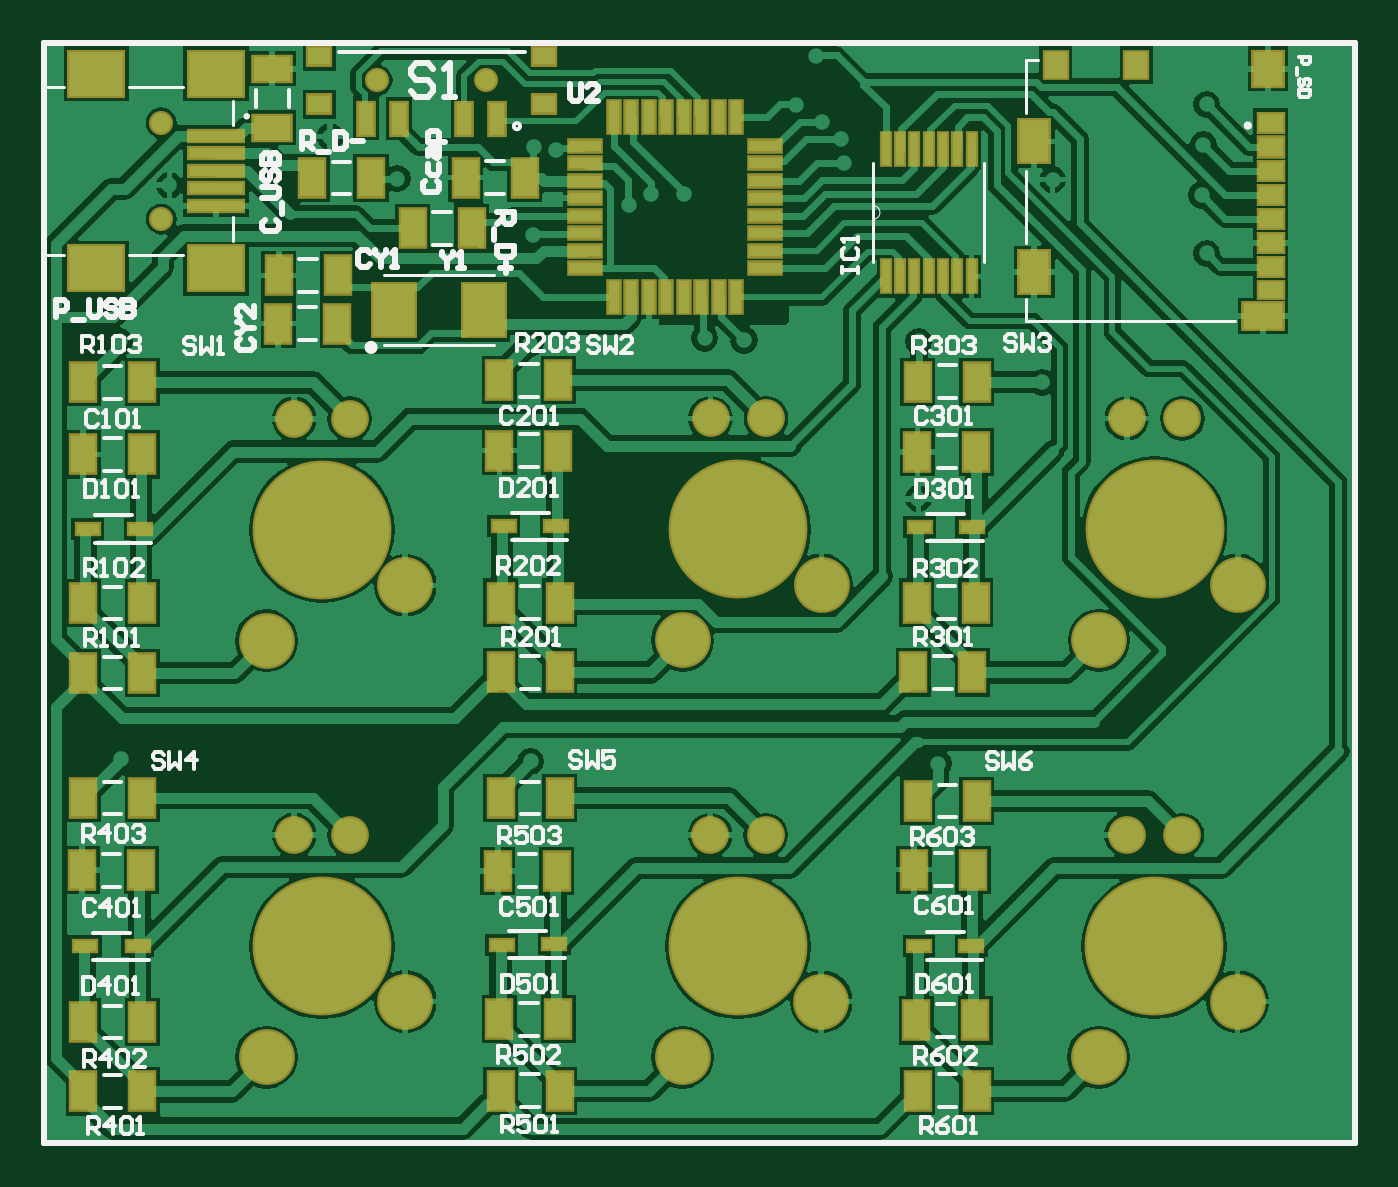
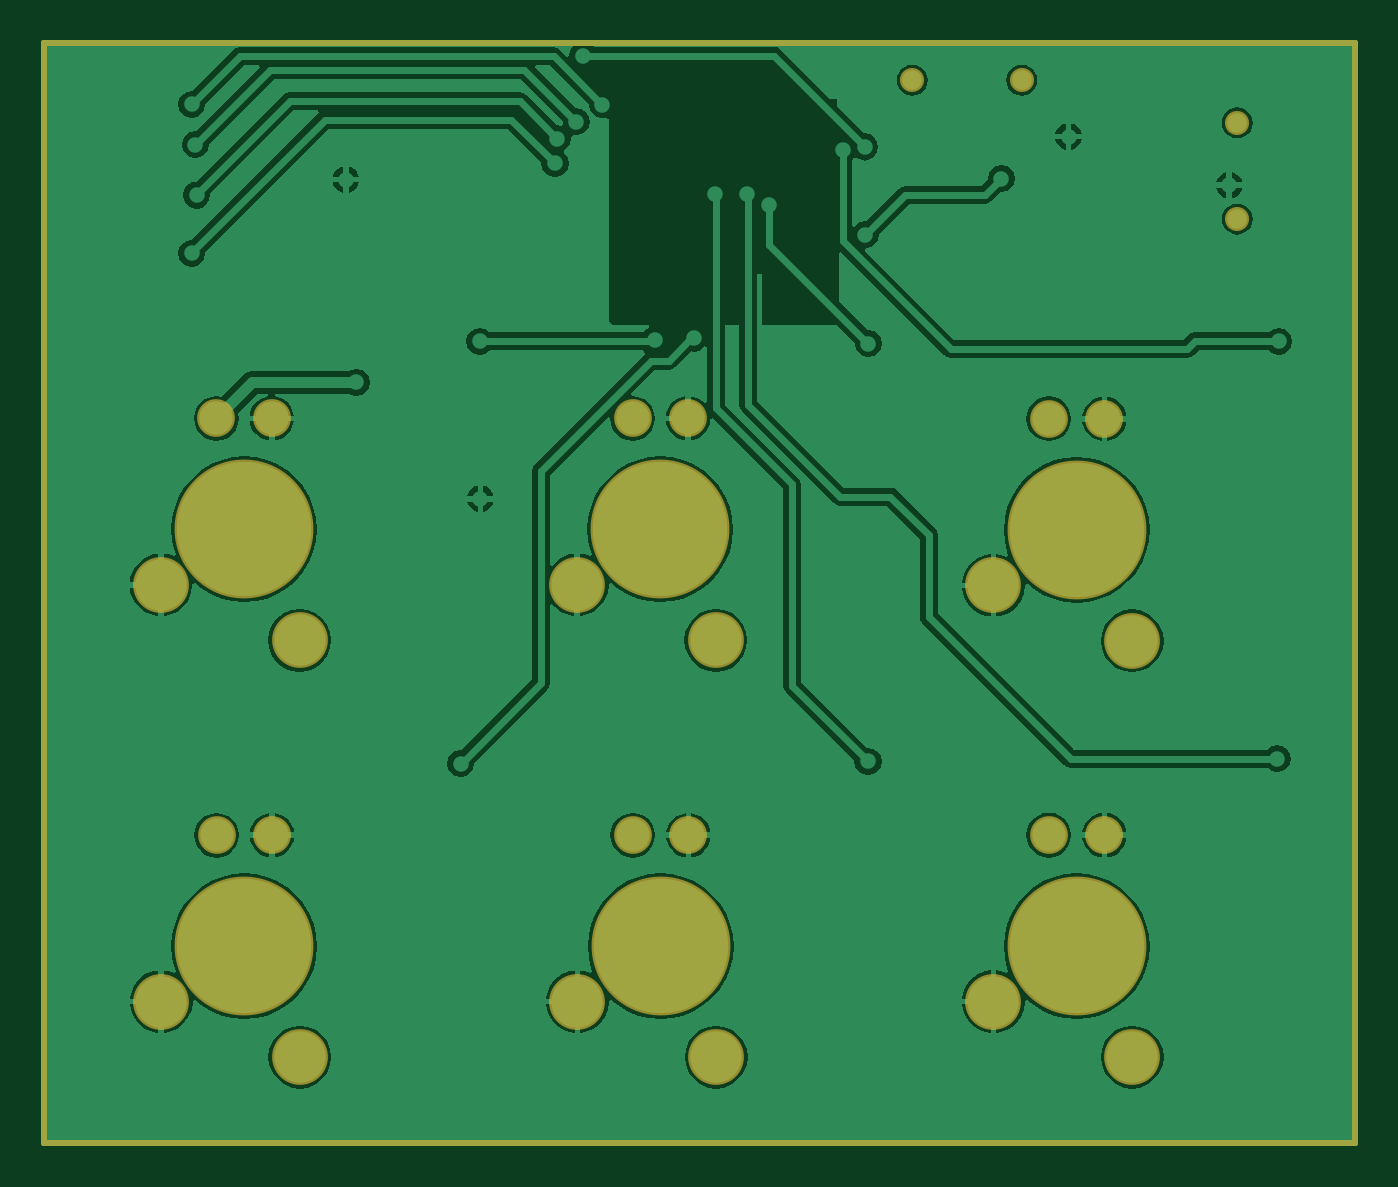
Circuit board: 7 layer files. Board 60.0 x 50.4 mm.
- bottom_copper: keeb_PCB2.GBL (34897 bytes)
- bottom_mask: keeb_PCB2.GBS (1180 bytes)
- outline: keeb_PCB2.GM1 (363 bytes)
- top_copper: keeb_PCB2.GTL (61805 bytes)
- top_silk: keeb_PCB2.GTO (27482 bytes)
- paste: keeb_PCB2.GTP (4112 bytes)
- top_mask: keeb_PCB2.GTS (5011 bytes)

=== bottom_copper: keeb_PCB2.GBL (34897 bytes, source omitted) ===
=== bottom_mask: keeb_PCB2.GBS ===
G04*
G04 #@! TF.GenerationSoftware,Altium Limited,Altium Designer,19.0.15 (446)*
G04*
G04 Layer_Color=16711935*
%FSLAX44Y44*%
%MOMM*%
G71*
G01*
G75*
%ADD16C,0.2540*%
%ADD54C,1.1032*%
%ADD55C,1.7272*%
%ADD56C,6.3532*%
%ADD57C,2.5532*%
D16*
X-0Y0D02*
X600000D01*
Y-503500D02*
Y0D01*
X-0Y-503500D02*
X600000D01*
X-0D02*
Y0D01*
D54*
X152500Y-17000D02*
D03*
X202500D02*
D03*
X53750Y-36500D02*
D03*
Y-80500D02*
D03*
D55*
X140000Y-171950D02*
D03*
X114600D02*
D03*
X305100Y-171700D02*
D03*
X330500D02*
D03*
X521001D02*
D03*
X495601D02*
D03*
X114600Y-362450D02*
D03*
X140000D02*
D03*
X520890Y-362500D02*
D03*
X495490D02*
D03*
X304990D02*
D03*
X330390D02*
D03*
D56*
X127301Y-222750D02*
D03*
X317801Y-222500D02*
D03*
X508301D02*
D03*
X127301Y-413250D02*
D03*
X508190Y-413300D02*
D03*
X317690D02*
D03*
D57*
X101901Y-273550D02*
D03*
X165401Y-248150D02*
D03*
X355900Y-247900D02*
D03*
X292400Y-273300D02*
D03*
X482901D02*
D03*
X546400Y-247900D02*
D03*
X165401Y-438650D02*
D03*
X101901Y-464050D02*
D03*
X482790Y-464100D02*
D03*
X546290Y-438700D02*
D03*
X355790D02*
D03*
X292290Y-464100D02*
D03*
M02*

=== outline: keeb_PCB2.GM1 ===
G04*
G04 #@! TF.GenerationSoftware,Altium Limited,Altium Designer,19.0.15 (446)*
G04*
G04 Layer_Color=16711935*
%FSLAX44Y44*%
%MOMM*%
G71*
G01*
G75*
%ADD16C,0.2540*%
D16*
X-0Y0D02*
X600000D01*
Y-503500D02*
Y0D01*
X-0Y-503500D02*
X600000D01*
X-0D02*
Y0D01*
X600000D01*
Y-503500D02*
Y0D01*
X-0Y-503500D02*
X600000D01*
X-0D02*
Y0D01*
M02*

=== top_copper: keeb_PCB2.GTL (61805 bytes, source omitted) ===
=== top_silk: keeb_PCB2.GTO (27482 bytes, source omitted) ===
=== paste: keeb_PCB2.GTP ===
G04*
G04 #@! TF.GenerationSoftware,Altium Limited,Altium Designer,19.0.15 (446)*
G04*
G04 Layer_Color=8421504*
%FSLAX44Y44*%
%MOMM*%
G71*
G01*
G75*
%ADD16C,0.2540*%
%ADD18R,1.0000X0.8000*%
%ADD19R,0.7000X1.5000*%
%ADD20R,2.5000X0.5000*%
%ADD21R,2.5000X2.0000*%
%ADD22R,1.9000X2.4000*%
%ADD23R,1.3500X1.5500*%
%ADD24R,1.8000X1.1700*%
%ADD25R,1.3500X1.9000*%
%ADD26R,1.0000X1.2000*%
%ADD27R,1.1000X0.8500*%
%ADD28R,1.1000X0.8750*%
%ADD29R,1.1000X0.7500*%
%ADD30R,1.4732X0.5080*%
%ADD31R,0.5080X1.4732*%
%ADD32R,1.1000X1.7000*%
%ADD33R,0.3556X1.4732*%
%ADD34R,1.0000X0.5000*%
%ADD35R,1.7000X1.1000*%
D16*
X-0Y0D02*
X600000D01*
Y-503500D02*
Y0D01*
X-0Y-503500D02*
X600000D01*
X-0D02*
Y0D01*
D18*
X126000Y-6000D02*
D03*
Y-28000D02*
D03*
X229000Y-6000D02*
D03*
Y-28000D02*
D03*
D19*
X147500Y-34500D02*
D03*
X162500D02*
D03*
X192500D02*
D03*
X207500D02*
D03*
D20*
X78850Y-42500D02*
D03*
Y-50500D02*
D03*
Y-58500D02*
D03*
Y-66500D02*
D03*
Y-74500D02*
D03*
D21*
Y-13900D02*
D03*
Y-103100D02*
D03*
X24050Y-13900D02*
D03*
Y-103100D02*
D03*
D22*
X160350Y-122200D02*
D03*
X201350D02*
D03*
D23*
X560250Y-11750D02*
D03*
D24*
X558000Y-124950D02*
D03*
D25*
X453250Y-45000D02*
D03*
Y-104700D02*
D03*
D26*
X463000Y-10000D02*
D03*
X500000D02*
D03*
D27*
X561500Y-36350D02*
D03*
Y-58350D02*
D03*
Y-69350D02*
D03*
Y-80350D02*
D03*
Y-91350D02*
D03*
Y-102350D02*
D03*
D28*
Y-47350D02*
D03*
D29*
Y-112850D02*
D03*
D30*
X247657Y-102990D02*
D03*
Y-95116D02*
D03*
Y-86988D02*
D03*
Y-79114D02*
D03*
Y-70986D02*
D03*
Y-63112D02*
D03*
Y-54984D02*
D03*
Y-47110D02*
D03*
X329953D02*
D03*
Y-54984D02*
D03*
Y-63112D02*
D03*
Y-70986D02*
D03*
Y-79114D02*
D03*
Y-86988D02*
D03*
Y-95116D02*
D03*
Y-102990D02*
D03*
D31*
X260865Y-33902D02*
D03*
X268739D02*
D03*
X276867D02*
D03*
X284741D02*
D03*
X292869D02*
D03*
X300743D02*
D03*
X308871D02*
D03*
X316745D02*
D03*
Y-116198D02*
D03*
X308871D02*
D03*
X300743D02*
D03*
X292869D02*
D03*
X284741D02*
D03*
X276867D02*
D03*
X268739D02*
D03*
X260865D02*
D03*
D32*
X107250Y-128400D02*
D03*
X134250D02*
D03*
X107500Y-106250D02*
D03*
X134500D02*
D03*
X193000Y-61500D02*
D03*
X220000D02*
D03*
X427000Y-346860D02*
D03*
X400000D02*
D03*
X425250Y-378250D02*
D03*
X398250D02*
D03*
X399250Y-447250D02*
D03*
X426250D02*
D03*
X400000Y-479500D02*
D03*
X427000D02*
D03*
X45000Y-188250D02*
D03*
X18000D02*
D03*
X235500Y-186500D02*
D03*
X208500D02*
D03*
X426750Y-187000D02*
D03*
X399750D02*
D03*
X44500Y-378500D02*
D03*
X17500D02*
D03*
X234750Y-378750D02*
D03*
X207750D02*
D03*
X18000Y-288250D02*
D03*
X45000D02*
D03*
X18000Y-256250D02*
D03*
X45000D02*
D03*
Y-155250D02*
D03*
X18000D02*
D03*
X209000Y-288000D02*
D03*
X236000D02*
D03*
X209000Y-256000D02*
D03*
X236000D02*
D03*
X235500Y-154250D02*
D03*
X208500D02*
D03*
X398000Y-288000D02*
D03*
X425000D02*
D03*
X399500Y-256000D02*
D03*
X426500D02*
D03*
X427000Y-155000D02*
D03*
X400000D02*
D03*
X18000Y-479750D02*
D03*
X45000D02*
D03*
X18000Y-448000D02*
D03*
X45000D02*
D03*
Y-345500D02*
D03*
X18000D02*
D03*
X209000Y-479500D02*
D03*
X236000D02*
D03*
X208500Y-446750D02*
D03*
X235500D02*
D03*
X236000Y-345500D02*
D03*
X209000D02*
D03*
X122750Y-61750D02*
D03*
X149750D02*
D03*
X168750Y-84750D02*
D03*
X195750D02*
D03*
D33*
X385442Y-106710D02*
D03*
X392046D02*
D03*
X398396D02*
D03*
X405000D02*
D03*
X411604D02*
D03*
X417954D02*
D03*
X424558D02*
D03*
Y-48290D02*
D03*
X417954D02*
D03*
X411604D02*
D03*
X405000D02*
D03*
X398396D02*
D03*
X392046D02*
D03*
X385442D02*
D03*
D34*
X424500Y-413000D02*
D03*
X400530Y-413140D02*
D03*
X44000Y-222250D02*
D03*
X20030Y-222390D02*
D03*
X234500Y-221000D02*
D03*
X210530Y-221140D02*
D03*
X424750Y-221500D02*
D03*
X400780Y-221640D02*
D03*
X43000Y-413250D02*
D03*
X19030Y-413390D02*
D03*
X233500Y-412500D02*
D03*
X209530Y-412640D02*
D03*
D35*
X104500Y-38750D02*
D03*
Y-11750D02*
D03*
M02*

=== top_mask: keeb_PCB2.GTS ===
G04*
G04 #@! TF.GenerationSoftware,Altium Limited,Altium Designer,19.0.15 (446)*
G04*
G04 Layer_Color=8388736*
%FSLAX44Y44*%
%MOMM*%
G71*
G01*
G75*
%ADD16C,0.2540*%
%ADD36R,1.2032X1.0032*%
%ADD37R,0.9032X1.7032*%
%ADD38R,2.7032X0.7032*%
%ADD39R,2.7032X2.2032*%
%ADD40R,2.1032X2.6032*%
%ADD41R,1.5532X1.7532*%
%ADD42R,2.0032X1.3732*%
%ADD43R,1.5532X2.1032*%
%ADD44R,1.2032X1.4032*%
%ADD45R,1.3032X1.0532*%
%ADD46R,1.3032X1.0782*%
%ADD47R,1.3032X0.9532*%
%ADD48R,1.6764X0.7112*%
%ADD49R,0.7112X1.6764*%
%ADD50R,1.3032X1.9032*%
%ADD51R,0.5588X1.6764*%
%ADD52R,1.2032X0.7032*%
%ADD53R,1.9032X1.3032*%
%ADD54C,1.1032*%
%ADD55C,1.7272*%
%ADD56C,6.3532*%
%ADD57C,2.5532*%
D16*
X-0Y0D02*
X600000D01*
Y-503500D02*
Y0D01*
X-0Y-503500D02*
X600000D01*
X-0D02*
Y0D01*
D36*
X126000Y-6000D02*
D03*
Y-28000D02*
D03*
X229000Y-6000D02*
D03*
Y-28000D02*
D03*
D37*
X147500Y-34500D02*
D03*
X162500D02*
D03*
X192500D02*
D03*
X207500D02*
D03*
D38*
X78850Y-42500D02*
D03*
Y-50500D02*
D03*
Y-58500D02*
D03*
Y-66500D02*
D03*
Y-74500D02*
D03*
D39*
Y-13900D02*
D03*
Y-103100D02*
D03*
X24050Y-13900D02*
D03*
Y-103100D02*
D03*
D40*
X160350Y-122200D02*
D03*
X201350D02*
D03*
D41*
X560250Y-11750D02*
D03*
D42*
X558000Y-124950D02*
D03*
D43*
X453250Y-45000D02*
D03*
Y-104700D02*
D03*
D44*
X463000Y-10000D02*
D03*
X500000D02*
D03*
D45*
X561500Y-36350D02*
D03*
Y-58350D02*
D03*
Y-69350D02*
D03*
Y-80350D02*
D03*
Y-91350D02*
D03*
Y-102350D02*
D03*
D46*
Y-47350D02*
D03*
D47*
Y-112850D02*
D03*
D48*
X247657Y-102990D02*
D03*
Y-95116D02*
D03*
Y-86988D02*
D03*
Y-79114D02*
D03*
Y-70986D02*
D03*
Y-63112D02*
D03*
Y-54984D02*
D03*
Y-47110D02*
D03*
X329953D02*
D03*
Y-54984D02*
D03*
Y-63112D02*
D03*
Y-70986D02*
D03*
Y-79114D02*
D03*
Y-86988D02*
D03*
Y-95116D02*
D03*
Y-102990D02*
D03*
D49*
X260865Y-33902D02*
D03*
X268739D02*
D03*
X276867D02*
D03*
X284741D02*
D03*
X292869D02*
D03*
X300743D02*
D03*
X308871D02*
D03*
X316745D02*
D03*
Y-116198D02*
D03*
X308871D02*
D03*
X300743D02*
D03*
X292869D02*
D03*
X284741D02*
D03*
X276867D02*
D03*
X268739D02*
D03*
X260865D02*
D03*
D50*
X107250Y-128400D02*
D03*
X134250D02*
D03*
X107500Y-106250D02*
D03*
X134500D02*
D03*
X193000Y-61500D02*
D03*
X220000D02*
D03*
X427000Y-346860D02*
D03*
X400000D02*
D03*
X425250Y-378250D02*
D03*
X398250D02*
D03*
X399250Y-447250D02*
D03*
X426250D02*
D03*
X400000Y-479500D02*
D03*
X427000D02*
D03*
X45000Y-188250D02*
D03*
X18000D02*
D03*
X235500Y-186500D02*
D03*
X208500D02*
D03*
X426750Y-187000D02*
D03*
X399750D02*
D03*
X44500Y-378500D02*
D03*
X17500D02*
D03*
X234750Y-378750D02*
D03*
X207750D02*
D03*
X18000Y-288250D02*
D03*
X45000D02*
D03*
X18000Y-256250D02*
D03*
X45000D02*
D03*
Y-155250D02*
D03*
X18000D02*
D03*
X209000Y-288000D02*
D03*
X236000D02*
D03*
X209000Y-256000D02*
D03*
X236000D02*
D03*
X235500Y-154250D02*
D03*
X208500D02*
D03*
X398000Y-288000D02*
D03*
X425000D02*
D03*
X399500Y-256000D02*
D03*
X426500D02*
D03*
X427000Y-155000D02*
D03*
X400000D02*
D03*
X18000Y-479750D02*
D03*
X45000D02*
D03*
X18000Y-448000D02*
D03*
X45000D02*
D03*
Y-345500D02*
D03*
X18000D02*
D03*
X209000Y-479500D02*
D03*
X236000D02*
D03*
X208500Y-446750D02*
D03*
X235500D02*
D03*
X236000Y-345500D02*
D03*
X209000D02*
D03*
X122750Y-61750D02*
D03*
X149750D02*
D03*
X168750Y-84750D02*
D03*
X195750D02*
D03*
D51*
X385442Y-106710D02*
D03*
X392046D02*
D03*
X398396D02*
D03*
X405000D02*
D03*
X411604D02*
D03*
X417954D02*
D03*
X424558D02*
D03*
Y-48290D02*
D03*
X417954D02*
D03*
X411604D02*
D03*
X405000D02*
D03*
X398396D02*
D03*
X392046D02*
D03*
X385442D02*
D03*
D52*
X424500Y-413000D02*
D03*
X400530Y-413140D02*
D03*
X44000Y-222250D02*
D03*
X20030Y-222390D02*
D03*
X234500Y-221000D02*
D03*
X210530Y-221140D02*
D03*
X424750Y-221500D02*
D03*
X400780Y-221640D02*
D03*
X43000Y-413250D02*
D03*
X19030Y-413390D02*
D03*
X233500Y-412500D02*
D03*
X209530Y-412640D02*
D03*
D53*
X104500Y-38750D02*
D03*
Y-11750D02*
D03*
D54*
X152500Y-17000D02*
D03*
X202500D02*
D03*
X53750Y-36500D02*
D03*
Y-80500D02*
D03*
D55*
X140000Y-171950D02*
D03*
X114600D02*
D03*
X305100Y-171700D02*
D03*
X330500D02*
D03*
X521001D02*
D03*
X495601D02*
D03*
X114600Y-362450D02*
D03*
X140000D02*
D03*
X520890Y-362500D02*
D03*
X495490D02*
D03*
X304990D02*
D03*
X330390D02*
D03*
D56*
X127301Y-222750D02*
D03*
X317801Y-222500D02*
D03*
X508301D02*
D03*
X127301Y-413250D02*
D03*
X508190Y-413300D02*
D03*
X317690D02*
D03*
D57*
X101901Y-273550D02*
D03*
X165401Y-248150D02*
D03*
X355900Y-247900D02*
D03*
X292400Y-273300D02*
D03*
X482901D02*
D03*
X546400Y-247900D02*
D03*
X165401Y-438650D02*
D03*
X101901Y-464050D02*
D03*
X482790Y-464100D02*
D03*
X546290Y-438700D02*
D03*
X355790D02*
D03*
X292290Y-464100D02*
D03*
M02*

